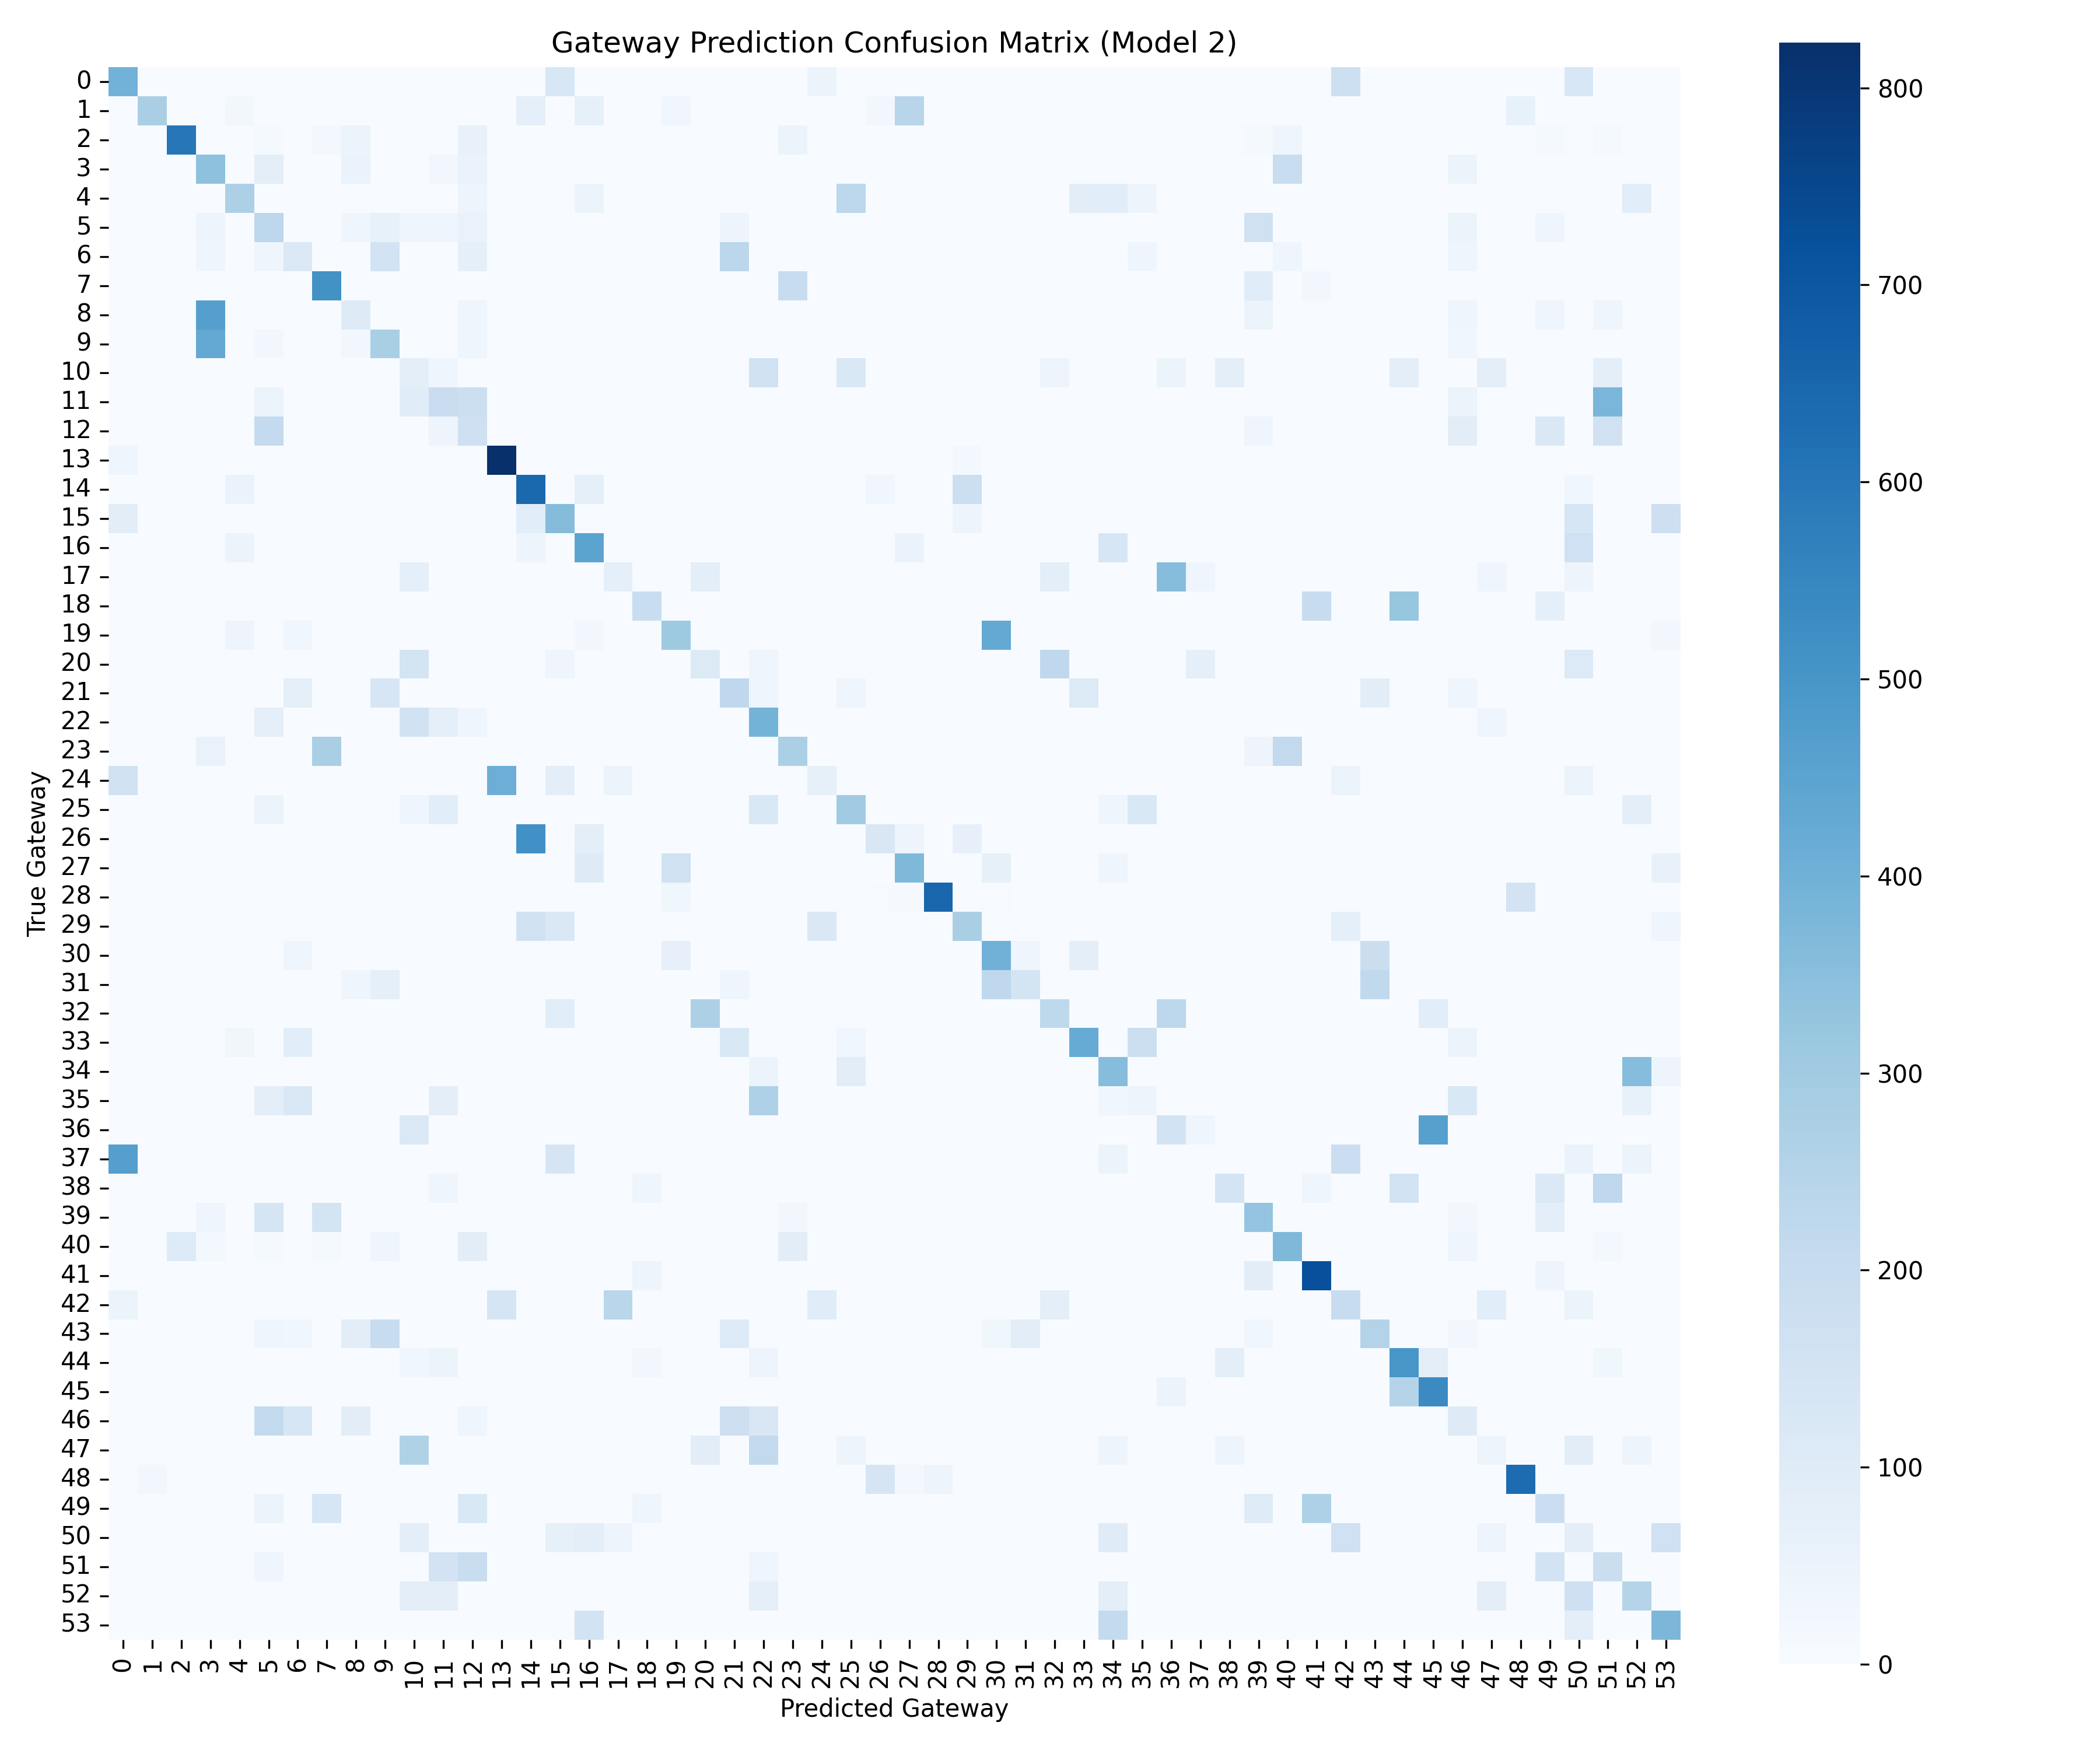

The data file committed next to this chart (first rows):
, 0, 1, 2, 3, 4, 5, 6, 7, 8, 9, 10, 11, 12, 13, 14, 15, 16, 17, 18, 19, 20, 21, 22
0, 398, 0, 0, 0, 0, 0, 0, 0, 0, 0, 0, 0, 0, 0, 0, 130, 0, 0, 0, 0, 0, 0, 0
1, 0, 279, 0, 0, 27, 0, 0, 0, 0, 0, 0, 0, 0, 0, 75, 0, 72, 0, 0, 29, 0, 0, 0
2, 0, 0, 598, 0, 0, 15, 0, 17, 50, 0, 0, 0, 62, 0, 0, 0, 0, 0, 0, 0, 0, 0, 0
3, 0, 0, 0, 342, 0, 86, 0, 0, 57, 0, 0, 25, 57, 0, 0, 0, 0, 0, 0, 0, 0, 0, 0
4, 0, 0, 0, 0, 272, 0, 0, 0, 0, 0, 0, 0, 45, 0, 0, 0, 47, 0, 0, 0, 0, 0, 0
5, 0, 0, 0, 44, 0, 231, 0, 0, 41, 66, 39, 37, 58, 0, 0, 0, 0, 0, 0, 0, 0, 42, 0
6, 0, 0, 0, 39, 0, 38, 118, 0, 0, 155, 0, 0, 78, 0, 0, 0, 0, 0, 0, 0, 0, 233, 0
7, 0, 0, 0, 0, 0, 0, 0, 514, 0, 0, 0, 0, 0, 0, 0, 0, 0, 0, 0, 0, 0, 0, 0
8, 0, 0, 0, 468, 0, 0, 0, 0, 105, 0, 0, 0, 37, 0, 0, 0, 0, 0, 0, 0, 0, 0, 0
9, 0, 0, 0, 430, 0, 26, 0, 0, 26, 281, 0, 0, 38, 0, 0, 0, 0, 0, 0, 0, 0, 0, 0
10, 0, 0, 0, 0, 0, 0, 0, 0, 0, 0, 83, 37, 0, 0, 0, 0, 0, 0, 0, 0, 0, 0, 166
11, 0, 0, 0, 0, 0, 50, 0, 0, 0, 0, 95, 192, 183, 0, 0, 0, 0, 0, 0, 0, 0, 0, 0
12, 0, 0, 0, 0, 0, 210, 0, 0, 0, 0, 0, 45, 173, 0, 0, 0, 0, 0, 0, 0, 0, 0, 0
13, 39, 0, 0, 0, 0, 0, 0, 0, 0, 0, 0, 0, 0, 823, 0, 0, 0, 0, 0, 0, 0, 0, 0
14, 0, 0, 0, 0, 52, 0, 0, 0, 0, 0, 0, 0, 0, 0, 645, 0, 79, 0, 0, 0, 0, 0, 0
15, 90, 0, 0, 0, 0, 0, 0, 0, 0, 0, 0, 0, 0, 0, 91, 360, 0, 0, 0, 0, 0, 0, 0
16, 0, 0, 0, 0, 48, 0, 0, 0, 0, 0, 0, 0, 0, 0, 45, 0, 450, 0, 0, 0, 0, 0, 0
17, 0, 0, 0, 0, 0, 0, 0, 0, 0, 0, 80, 0, 0, 0, 0, 0, 0, 75, 0, 0, 85, 0, 0
18, 0, 0, 0, 0, 0, 0, 0, 0, 0, 0, 0, 0, 0, 0, 0, 0, 0, 0, 195, 0, 0, 0, 0
19, 0, 0, 0, 0, 42, 0, 31, 0, 0, 0, 0, 0, 0, 0, 0, 0, 25, 0, 0, 309, 0, 0, 0
20, 0, 0, 0, 0, 0, 0, 0, 0, 0, 0, 151, 0, 0, 0, 0, 39, 0, 0, 0, 0, 110, 0, 36
21, 0, 0, 0, 0, 0, 0, 74, 0, 0, 133, 0, 0, 0, 0, 0, 0, 0, 0, 0, 0, 0, 222, 38
22, 0, 0, 0, 0, 0, 79, 0, 0, 0, 0, 158, 79, 39, 0, 0, 0, 0, 0, 0, 0, 0, 0, 395
23, 0, 0, 0, 60, 0, 0, 0, 277, 0, 0, 0, 0, 0, 0, 0, 0, 0, 0, 0, 0, 0, 0, 0
24, 162, 0, 0, 0, 0, 0, 0, 0, 0, 0, 0, 0, 0, 411, 0, 81, 0, 47, 0, 0, 0, 0, 0
25, 0, 0, 0, 0, 0, 46, 0, 0, 0, 0, 39, 92, 0, 0, 0, 0, 0, 0, 0, 0, 0, 0, 125
26, 0, 0, 0, 0, 0, 0, 0, 0, 0, 0, 0, 0, 0, 0, 516, 0, 84, 0, 0, 0, 0, 0, 0
27, 0, 0, 0, 0, 0, 0, 0, 0, 0, 0, 0, 0, 0, 0, 0, 0, 103, 0, 0, 162, 0, 0, 0
28, 0, 0, 0, 0, 0, 0, 0, 0, 0, 0, 0, 0, 0, 0, 0, 0, 0, 0, 0, 35, 0, 0, 0
29, 0, 0, 0, 0, 0, 0, 0, 0, 0, 0, 0, 0, 0, 0, 162, 120, 0, 0, 0, 0, 0, 0, 0
30, 0, 0, 0, 0, 0, 0, 41, 0, 0, 0, 0, 0, 0, 0, 0, 0, 0, 0, 0, 68, 0, 0, 0
31, 0, 0, 0, 0, 0, 0, 0, 0, 40, 74, 0, 0, 0, 0, 0, 0, 0, 0, 0, 0, 0, 37, 0
32, 0, 0, 0, 0, 0, 0, 0, 0, 0, 0, 0, 0, 0, 0, 0, 91, 0, 0, 0, 0, 273, 0, 0
33, 0, 0, 0, 0, 33, 0, 93, 0, 0, 0, 0, 0, 0, 0, 0, 0, 0, 0, 0, 0, 0, 123, 0
34, 0, 0, 0, 0, 0, 0, 0, 0, 0, 0, 0, 0, 0, 0, 0, 0, 0, 0, 0, 0, 0, 0, 47
35, 0, 0, 0, 0, 0, 81, 120, 0, 0, 0, 0, 81, 0, 0, 0, 0, 0, 0, 0, 0, 0, 0, 268
36, 0, 0, 0, 0, 0, 0, 0, 0, 0, 0, 117, 0, 0, 0, 0, 0, 0, 0, 0, 0, 0, 0, 0
37, 469, 0, 0, 0, 0, 0, 0, 0, 0, 0, 0, 0, 0, 0, 0, 143, 0, 0, 0, 0, 0, 0, 0
38, 0, 0, 0, 0, 0, 0, 0, 0, 0, 0, 0, 40, 0, 0, 0, 0, 0, 0, 41, 0, 0, 0, 0
39, 0, 0, 0, 39, 0, 142, 0, 149, 0, 0, 0, 0, 0, 0, 0, 0, 0, 0, 0, 0, 0, 0, 0
40, 0, 0, 107, 19, 0, 16, 0, 16, 0, 36, 0, 0, 88, 0, 0, 0, 0, 0, 0, 0, 0, 0, 0
41, 0, 0, 0, 0, 0, 0, 0, 0, 0, 0, 0, 0, 0, 0, 0, 0, 0, 0, 43, 0, 0, 0, 0
42, 47, 0, 0, 0, 0, 0, 0, 0, 0, 0, 0, 0, 0, 143, 0, 0, 0, 240, 0, 0, 0, 0, 0
43, 0, 0, 0, 0, 0, 39, 29, 0, 89, 202, 0, 0, 0, 0, 0, 0, 0, 0, 0, 0, 0, 108, 0
44, 0, 0, 0, 0, 0, 0, 0, 0, 0, 0, 30, 47, 0, 0, 0, 0, 0, 0, 23, 0, 0, 0, 44
45, 0, 0, 0, 0, 0, 0, 0, 0, 0, 0, 0, 0, 0, 0, 0, 0, 0, 0, 0, 0, 0, 0, 0
46, 0, 0, 0, 0, 0, 213, 137, 0, 88, 0, 0, 0, 41, 0, 0, 0, 0, 0, 0, 0, 0, 179, 126
47, 0, 0, 0, 0, 0, 0, 0, 0, 0, 0, 261, 0, 0, 0, 0, 0, 0, 0, 0, 0, 87, 0, 214
48, 0, 24, 0, 0, 0, 0, 0, 0, 0, 0, 0, 0, 0, 0, 0, 0, 0, 0, 0, 0, 0, 0, 0
49, 0, 0, 0, 0, 0, 47, 0, 138, 0, 0, 0, 0, 123, 0, 0, 0, 0, 0, 41, 0, 0, 0, 0
50, 0, 0, 0, 0, 0, 0, 0, 0, 0, 0, 85, 0, 0, 0, 0, 71, 85, 43, 0, 0, 0, 0, 0
51, 0, 0, 0, 0, 0, 39, 0, 0, 0, 0, 0, 153, 196, 0, 0, 0, 0, 0, 0, 0, 0, 0, 38
52, 0, 0, 0, 0, 0, 0, 0, 0, 0, 0, 83, 83, 0, 0, 0, 0, 0, 0, 0, 0, 0, 0, 76
53, 0, 0, 0, 0, 0, 0, 0, 0, 0, 0, 0, 0, 0, 0, 0, 0, 157, 0, 0, 0, 0, 0, 0
